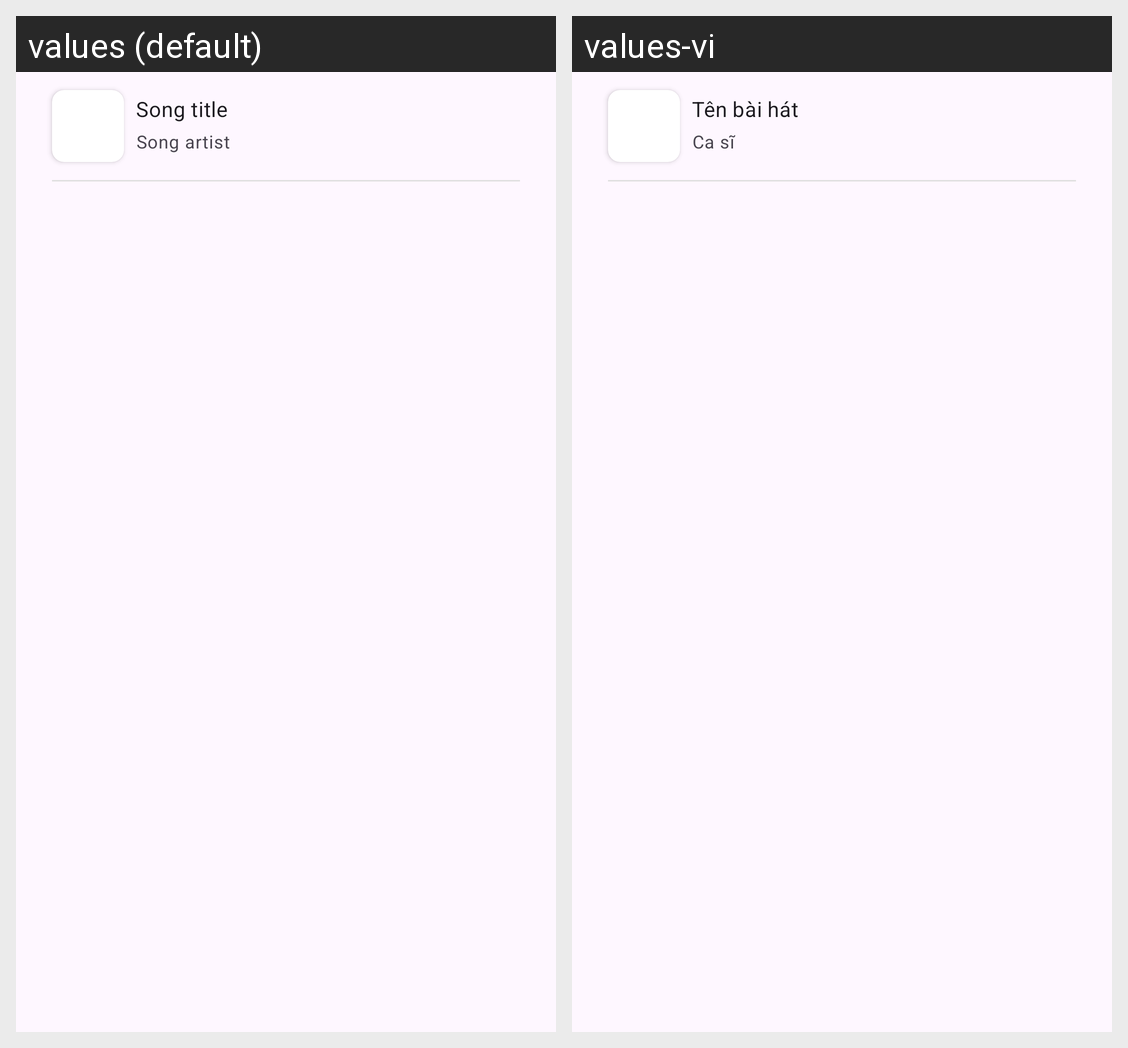

Locale-by-locale string values for the Android screen shown in this grid:
Android screen res/layout/fragment_song_option_menu_dialog.xml rendered under 2 locales, left to right: values (default), values-vi. Device: Nexus 5 (rendered at 1080×1920; each locale shown at half size, 540×960, under a caption strip naming it); theme Theme.MusicApp.
Strings drawn on this screen, with the default value and each locale's value (text and hints the layout hard-codes, and strings that could not be matched under every locale, appear in the picture but are not listed):

text_song_title
  values: Song title
  values-vi: Tên bài hát

text_song_artist
  values: Song artist
  values-vi: Ca sĩ
